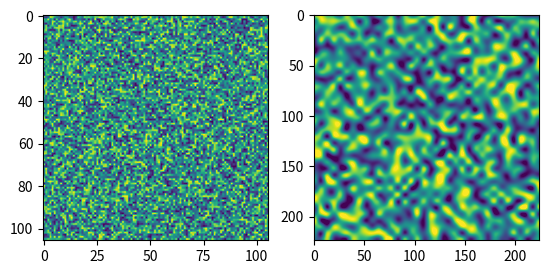

Here is the Python script that generated this plot:
from scipy.ndimage import zoom

def upsample (x, cutfrac, outsize=224) :
    assert 0.0<cutfrac<=1.0
    totinsize = x.shape[-1]
    assert totinsize == x.shape[-2]

    insize = round(cutfrac * totinsize)
    rmv = totinsize - insize
    xcut = x[..., rmv//2:-rmv//2][..., rmv//2:-rmv//2, :]

    z = outsize/insize
    z = [1, ] * (len(x.shape)-2) + [z, z, ]

    return zoom(xcut, z)


if __name__ == '__main__' :

    import numpy as np
    from matplotlib import pyplot as plt
    
    rng = np.random.default_rng()

    z = rng.random()
    print(z)
    a = rng.random(size=(4, 106, 106))
    b = upsample(a, z)
    print(b.shape)

    fig, ax = plt.subplots(ncols=2)
    ax[0].imshow(a[0], vmin=0, vmax=1)
    ax[1].imshow(b[0], vmin=0, vmax=1)

    plt.show()
